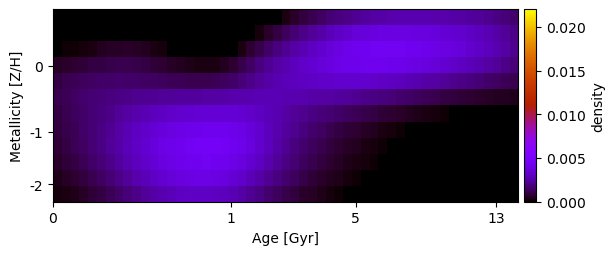

The table this chart was drawn from, first rows:
-6.115554585733526394e-04, -6.504902344604842181e-04, -6.575780866470496951e-04, -6.403512265055088431e-04, -6.068925625824091955e-04, -5.714680710653133539e-04, -5.381738467026247596e-04, -5.125256927094320276e-04, -4.595774622035604944e-04, -4.088848399712779547e-04, -3.883728456329067443e-04, -4.170308270462872867e-04, -4.973477229430141354e-04, -6.159858635015195202e-04, -7.701558902028995826e-04, -9.658677978911690701e-04, -1.195394022479529536e-03, -1.429364982658999986e-03, -1.586414486912977352e-03, -1.626638033155647627e-03, -1.545179508425218199e-03, -1.328522507700995127e-03, -1.031679420671384418e-03, -6.993300629472620549e-04
-3.902471347115187201e-04, -4.042991947996583371e-04, -3.826926142762417040e-04, -3.319489912629256792e-04, -2.630316778735750853e-04, -1.889619183772939942e-04, -1.162189295297521782e-04, -5.573636340012934776e-05, -5.429546439123322773e-06, 1.186346213702619723e-05, -1.125295923548274707e-05, -8.565322742677016670e-05, -2.158961287190949067e-04, -3.998304021208454640e-04, -6.170685887740828953e-04, -8.445586323695829407e-04, -1.056561971409319001e-03, -1.200836041515124502e-03, -1.244789122096984484e-03, -1.162639522753926551e-03, -9.276982701331819032e-04, -5.577569006303062992e-04, -1.517981949204390280e-04, 2.512317557155190604e-04
6.214205637542145042e-05, 1.021542386290168132e-04, 1.646268492170775645e-04, 2.462009322420134782e-04, 3.388453338154662621e-04, 4.329179455621904519e-04, 5.222561667729299067e-04, 5.945346160745120130e-04, 6.209176336770873836e-04, 5.718247780974432129e-04, 4.671381801911070157e-04, 3.373042754033567714e-04, 1.805844571025046284e-04, 3.961312544013029336e-06, -1.824938437324821446e-04, -3.623100653992903861e-04, -5.060777329153118417e-04, -5.692998622134051636e-04, -5.365193581390218609e-04, -3.891862504273117785e-04, -1.330374733803523532e-04, 2.655364925521449312e-04, 6.953502563416514258e-04, 1.112466947904665240e-03
5.729637049364352981e-04, 6.647121199665087608e-04, 7.623312080880470000e-04, 8.596877105902080238e-04, 9.510477705275762091e-04, 1.031192424711145812e-03, 1.094486535910715961e-03, 1.133333819579272978e-03, 1.120497670966946529e-03, 1.054856875992027246e-03, 9.565311080781065166e-04, 8.352231242503315497e-04, 7.021813165883038221e-04, 5.694467874255913472e-04, 4.479150304090745742e-04, 3.499720864693930500e-04, 2.792753117303653151e-04, 2.595836959835063663e-04, 3.261018674220579833e-04, 4.870834534802433451e-04, 7.284047764863175057e-04, 1.072186519418691798e-03, 1.452149558993800701e-03, 1.823935636030790371e-03
1.014798879417221685e-03, 1.139223939512829702e-03, 1.256523751782965149e-03, 1.367029307729423398e-03, 1.453126094951030008e-03, 1.512676581279097246e-03, 1.548199130921444145e-03, 1.562779491518020980e-03, 1.536937184413922873e-03, 1.489229009843135321e-03, 1.439507928602708643e-03, 1.385040842527186615e-03, 1.332061911004294190e-03, 1.276854203967108838e-03, 1.224345362399106548e-03, 1.181853110817516258e-03, 1.164602107292397881e-03, 1.186618620460048968e-03, 1.256936078301930859e-03, 1.371001176272449492e-03, 1.530537179630040226e-03, 1.736836423957483985e-03, 2.028638872277820863e-03, 2.295450753201591903e-03
1.130849183501808110e-03, 1.284101332555223325e-03, 1.428037867016205848e-03, 1.550260406218890042e-03, 1.663785941451925406e-03, 1.767798193754908931e-03, 1.864003610482372914e-03, 1.954017800505879199e-03, 2.028588877021901288e-03, 2.107259576834321409e-03, 2.177675227390374769e-03, 2.233836631898232852e-03, 2.274959376980952106e-03, 2.308047711807968607e-03, 2.337464603375469848e-03, 2.368694202878733526e-03, 2.397505188681011649e-03, 2.432007990862616268e-03, 2.476689003606702844e-03, 2.533076186438565965e-03, 2.597196264719971170e-03, 2.658111484576482133e-03, 2.735004226581516217e-03, 2.764984810863494683e-03
9.986116891686654378e-04, 1.158359025304931842e-03, 1.329736289580216993e-03, 1.503845689914110615e-03, 1.682903389473462945e-03, 1.868380424494067932e-03, 2.060069069389950259e-03, 2.258892480574154881e-03, 2.469266153820013927e-03, 2.658184096248466296e-03, 2.824018774377243506e-03, 2.966308599194686021e-03, 3.085862952833885123e-03, 3.190209285537815020e-03, 3.285283498946239746e-03, 3.373615983264076443e-03, 3.443640421890439667e-03, 3.491867769318235479e-03, 3.519752193881265333e-03, 3.522252790842501750e-03, 3.493961770303394276e-03, 3.403611807282054102e-03, 3.233844218865676492e-03, 3.070780366925202846e-03
9.024647170540950943e-04, 1.078201628650033057e-03, 1.275241180937156625e-03, 1.484933269819513433e-03, 1.711379654747956875e-03, 1.955697641203806795e-03, 2.213928915357436539e-03, 2.486458294287668437e-03, 2.778384863233418836e-03, 3.036770005450651917e-03, 3.264136390273862653e-03, 3.465283709152487592e-03, 3.641124664312754035e-03, 3.800785926587099683e-03, 3.948665126955753710e-03, 4.080974015057580416e-03, 4.186904779687721477e-03, 4.246589025086358604e-03, 4.259239076236860308e-03, 4.218013152637887196e-03, 4.114539340673743079e-03, 3.910802162422320066e-03, 3.634893497529846466e-03, 3.309444156943566577e-03
8.103511850330102429e-04, 9.997214478847597351e-04, 1.214371253517867403e-03, 1.447178029936387923e-03, 1.694819402525623046e-03, 1.961599954181830405e-03, 2.250167238535875913e-03, 2.560323638022582015e-03, 2.877446472214843266e-03, 3.169315995382246485e-03, 3.436605981794467468e-03, 3.677845534959047012e-03, 3.895200421091155139e-03, 4.097196635679091828e-03, 4.279000823080924415e-03, 4.442482599349516399e-03, 4.563743274920873706e-03, 4.622437403478515429e-03, 4.609566951428021274e-03, 4.521506835263687865e-03, 4.365676816855891713e-03, 4.106762543467819271e-03, 3.731441279278576231e-03, 3.333006506072694070e-03
6.685174123822325114e-04, 8.305446554027741618e-04, 1.022517344923385991e-03, 1.241193899090166928e-03, 1.485651810574481393e-03, 1.755539789201779853e-03, 2.047221368774145879e-03, 2.356072863884271264e-03, 2.669501827660492564e-03, 2.971227415804912966e-03, 3.251573776876539885e-03, 3.508554057239456764e-03, 3.742068783095342348e-03, 3.949908227724396002e-03, 4.127065664320857946e-03, 4.270742690640310681e-03, 4.364953120601293250e-03, 4.391945108388264039e-03, 4.341173612339807586e-03, 4.221745953178071033e-03, 4.036883295441317035e-03, 3.770546593440109607e-03, 3.418861996964177915e-03, 3.039799668288733527e-03
4.240073455022830414e-04, 5.396777840449399916e-04, 7.038804751555937343e-04, 9.089345841937156688e-04, 1.144565464651120914e-03, 1.406179654972530228e-03, 1.689746096258771570e-03, 1.992335255190667669e-03, 2.303399787853054308e-03, 2.605624610568961236e-03, 2.885841503414275210e-03, 3.139877491010007945e-03, 3.368440644794449927e-03, 3.566298074356547693e-03, 3.724965883245316949e-03, 3.846440038203295143e-03, 3.911460030757394311e-03, 3.907031132683934198e-03, 3.838448897907232888e-03, 3.704764467785891333e-03, 3.512865434747524003e-03, 3.244823835973392051e-03, 2.905557838174778300e-03, 2.551616148661407877e-03
1.838346170060162004e-04, 2.849336239656334656e-04, 4.276568014968452924e-04, 5.985966977230944286e-04, 7.943913624516856127e-04, 1.012778037764104980e-03, 1.251676354850121469e-03, 1.506179118804835395e-03, 1.781790318784262769e-03, 2.054256693531604071e-03, 2.304824791423350054e-03, 2.531265430983747379e-03, 2.731536969289719789e-03, 2.900014265475413591e-03, 3.032611835778388065e-03, 3.128851341935530873e-03, 3.169936910980468946e-03, 3.150135295492200675e-03, 3.070204060764237380e-03, 2.937944907790827377e-03, 2.759868000809374659e-03, 2.517372657980885848e-03, 2.219410515634781186e-03, 1.915825287840957139e-03
